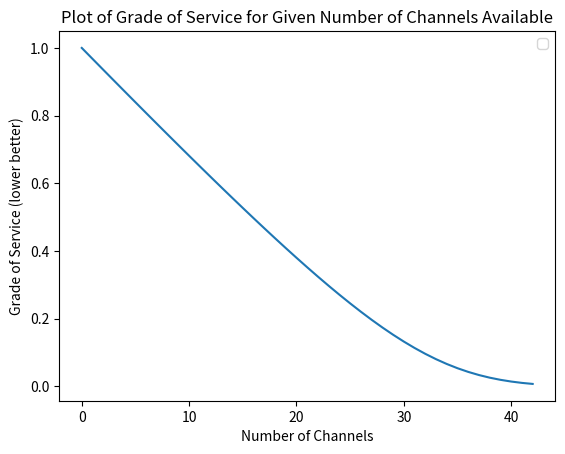

Source code (Python):
import math
import matplotlib.pyplot as mplib
import numpy as np


# Erlang formula equation function
# n: channels available for use
# aZero: traffic offered to network
def erlangForm(n, aZero):

    numerator = (aZero ** n) / (math.factorial(n))
    denominator = 0
    for b in range(n + 1):
        denominator += (aZero ** b) / math.factorial(b)
    er = numerator/denominator
    return er


#                                   A0^n
#                                  ------
#                                    n!
# erlang formula: E1(n, A0) = -----------------
#                                   A0^j
#                         sumj=0->n------
#                                    j!


desiredGoS = 0.01
results = []


t = 0
while True:                                   #guaranteed to enter loop at least once

    results.append(erlangForm(t, 30))
    if results[t] <= desiredGoS:
        break                                 #have reached a number of channels for which the GoS is acceptable

    t+= 1                                     #increment counter

for x in results:
    print( 'No. of channels: ' + str(results.index(x)) )
    print(x)

xAxis = np.linspace(0, len(results), 1)

mplib.plot(results)
#mplib.plot(np.reciprocal(results) )
mplib.xlabel('Number of Channels')
mplib.ylabel('Grade of Service (lower better)')

mplib.title("Plot of Grade of Service for Given Number of Channels Available")

mplib.legend()

mplib.show()

#Think change acceptable GoS to 1% rather than 2.5%

